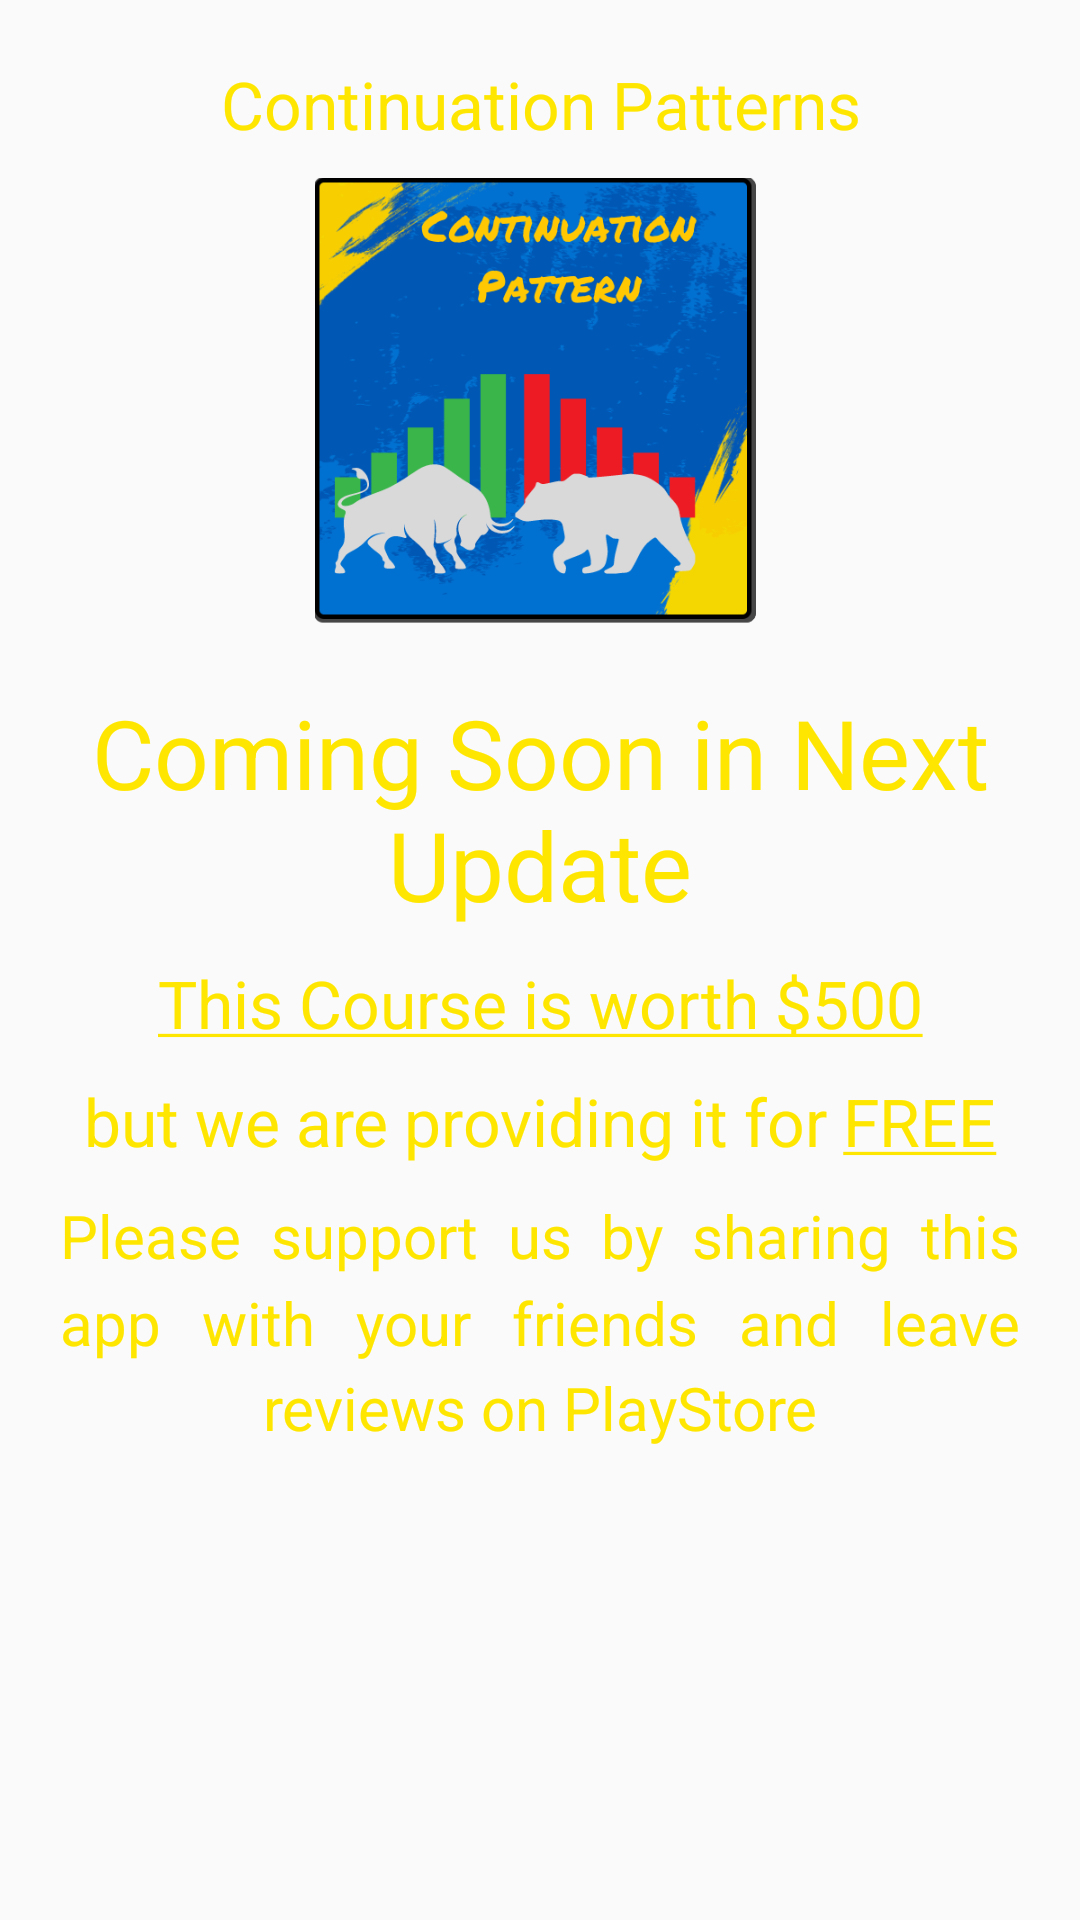

Write the Android layout XML for this screen, with the resource values it uses.
<!-- AndroidManifest.xml: application theme Theme.BitcoinCourseInUrdu -->
<!-- res/layout/fragment_lesson19.xml -->
<?xml version="1.0" encoding="utf-8"?>
<ScrollView xmlns:android="http://schemas.android.com/apk/res/android"
    xmlns:tools="http://schemas.android.com/tools"
    android:layout_width="match_parent"
    android:layout_height="match_parent"
    android:scrollbars="vertical"
    tools:context=".Lesson19Fragment">

    <LinearLayout
        android:layout_width="match_parent"
        android:layout_height="wrap_content"
        android:padding="@dimen/normal"
        android:orientation="vertical">

        <TextView
            style="@style/titleTextStyle"
            android:textAlignment="center"
            android:text="@string/icon19Text"/>

        <ImageView
            style="@style/fragment_image"
            android:src="@drawable/icon19"
            android:contentDescription="@string/icon19Desc"/>

        <TextView
            style="@style/titleTextStyle"
            android:textAlignment="center"
            android:paddingTop="@dimen/normal"
            android:textSize="32sp"
            android:text="@string/coming_soon1" />

        <TextView
            style="@style/titleTextStyle"
            android:textAlignment="center"
            android:text="@string/coming_soon3" />

        <TextView
            style="@style/titleTextStyle"
            android:textAlignment="center"
            android:text="@string/coming_soon4" />

        <TextView
            style="@style/paragraphStyle"
            android:textAlignment="center"
            android:text="@string/coming_soon5" />

    
    
    
    
    
    
    
    

    </LinearLayout>

</ScrollView>
<!-- resources referenced by this layout -->
<resources>
  <dimen name="normal">20dp</dimen>
  <dimen name="unit">1dp</dimen>
  <!-- drawable icon19: png bitmap (drawable, 134959 bytes) -->
  <string name="banner_adUnit" translatable="false">ca-app-pub-5838182687945471/1062478539</string>
  <string name="coming_soon1">Coming Soon in Next Update</string>
  <string name="coming_soon3"><u>This Course is worth $500</u></string>
  <string name="coming_soon4">but we are providing it for <u>FREE</u></string>
  <string name="coming_soon5">Please support us by sharing this app with your friends and leave reviews on PlayStore</string>
  <string name="icon19Desc" translatable="false">bear and bull fighting equally</string>
  <string name="icon19Text">Continuation Patterns</string>
  <style name="fragment_image">
          <item name="android:layout_width">@dimen/compact</item>
          <item name="android:layout_height">@dimen/compact</item>
          <item name="android:layout_gravity">center</item>
          <item name="android:scaleType">centerCrop</item>
      </style>
  <style name="paragraphStyle">
          <item name="android:layout_width">match_parent</item>
          <item name="android:layout_height">wrap_content</item>
          <item name="fontFamily">@font/nunito_bold</item>
          <item name="android:textSize">@dimen/paragraphSize</item>
          <item name="android:layout_marginBottom">@dimen/normal</item>
          <item name="android:lineSpacingMultiplier">1.2</item>
      </style>
  <style name="titleTextStyle">
          <item name="android:layout_height">wrap_content</item>
          <item name="android:layout_width">match_parent</item>
          <item name="fontFamily">@font/nunito_bold</item>
          <item name="android:textSize">@dimen/headingSize</item>
          <item name="android:paddingBottom">@dimen/small</item>
      </style>
  <style name="Theme.BitcoinCourseInUrdu" parent="Base.Theme.BitcoinCourseInUrdu" />
  <dimen name="compact">150dp</dimen>
  <dimen name="paragraphSize">20sp</dimen>
  <dimen name="headingSize">22sp</dimen>
  <dimen name="small">10dp</dimen>
  <style name="Base.Theme.BitcoinCourseInUrdu" parent="Theme.AppCompat.DayNight.DarkActionBar">
          <item name="colorPrimary">@color/blue</item>
          <item name="android:statusBarColor">@color/blue</item>
          <item name="android:navigationBarColor">@color/black</item>
          <item name="android:windowDrawsSystemBarBackgrounds">false</item>
          <item name="android:navigationBarDividerColor">@color/white</item>
          <item name="android:textColor">@color/accent</item>
      </style>
  <color name="blue">#0057b4</color>
  <color name="black">#FF000000</color>
  <color name="white">#FFFFFFFF</color>
  <color name="accent">#FFE600</color>
</resources>
